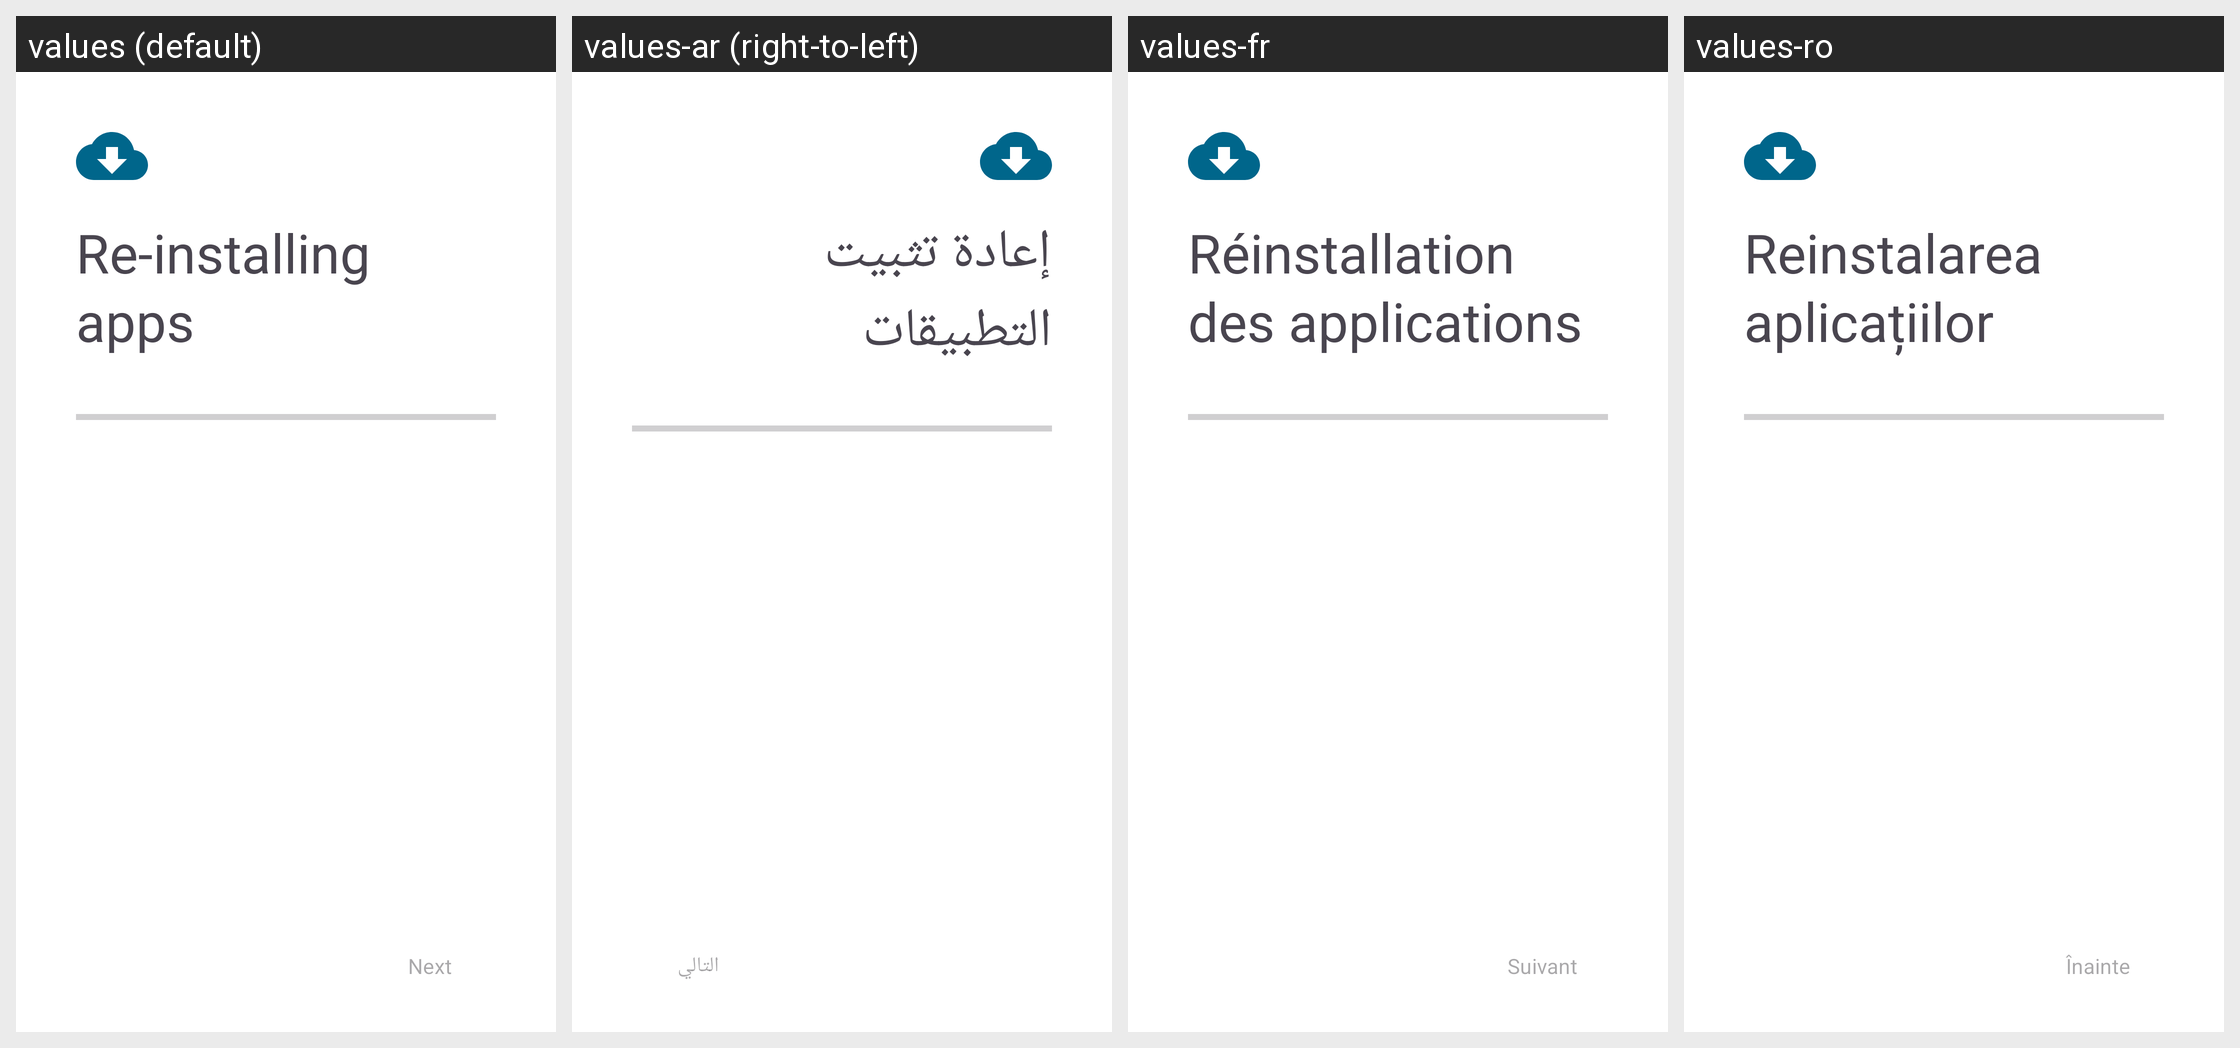

For this localized Android screen grid, give each drawn string resource with its value in every locale shown.
Android screen res/layout/fragment_restore_progress.xml rendered under 4 locales, left to right: values (default), values-ar (right-to-left), values-fr, values-ro. Device: Nexus 5 (rendered at 1080×1920; each locale shown at half size, 540×960, under a caption strip naming it); theme AppTheme.
Other locales in the repository, not shown: values-bn, values-ca, values-cs, values-de, values-el, values-en-rAU, values-en-rGB, values-es, values-es-rUS, values-et, values-fi, values-fr-rCA, values-gl, values-he, values-hr, values-hu, values-id, values-in, values-is, values-it, values-iw, values-ja, values-ko, values-lo, values-lt, values-ml, values-my, values-nb-rNO, values-nl, values-pl, values-pt, values-pt-rBR, values-pt-rPT, values-ru, values-sk, values-sv, values-ta, values-te, values-tr, values-ug, values-uk, values-vi, values-zh-rCN, values-zh-rTW.
Strings drawn on this screen, with the default value and each locale's value (text and hints the layout hard-codes, and strings that could not be matched under every locale, appear in the picture but are not listed):

restore_installing_packages
  values: Re-installing apps
  values-ar: إعادة تثبيت التطبيقات
  values-fr: Réinstallation des applications
  values-ro: Reinstalarea aplicațiilor

restore_next
  values: Next
  values-ar: التالي
  values-fr: Suivant
  values-ro: Înainte
